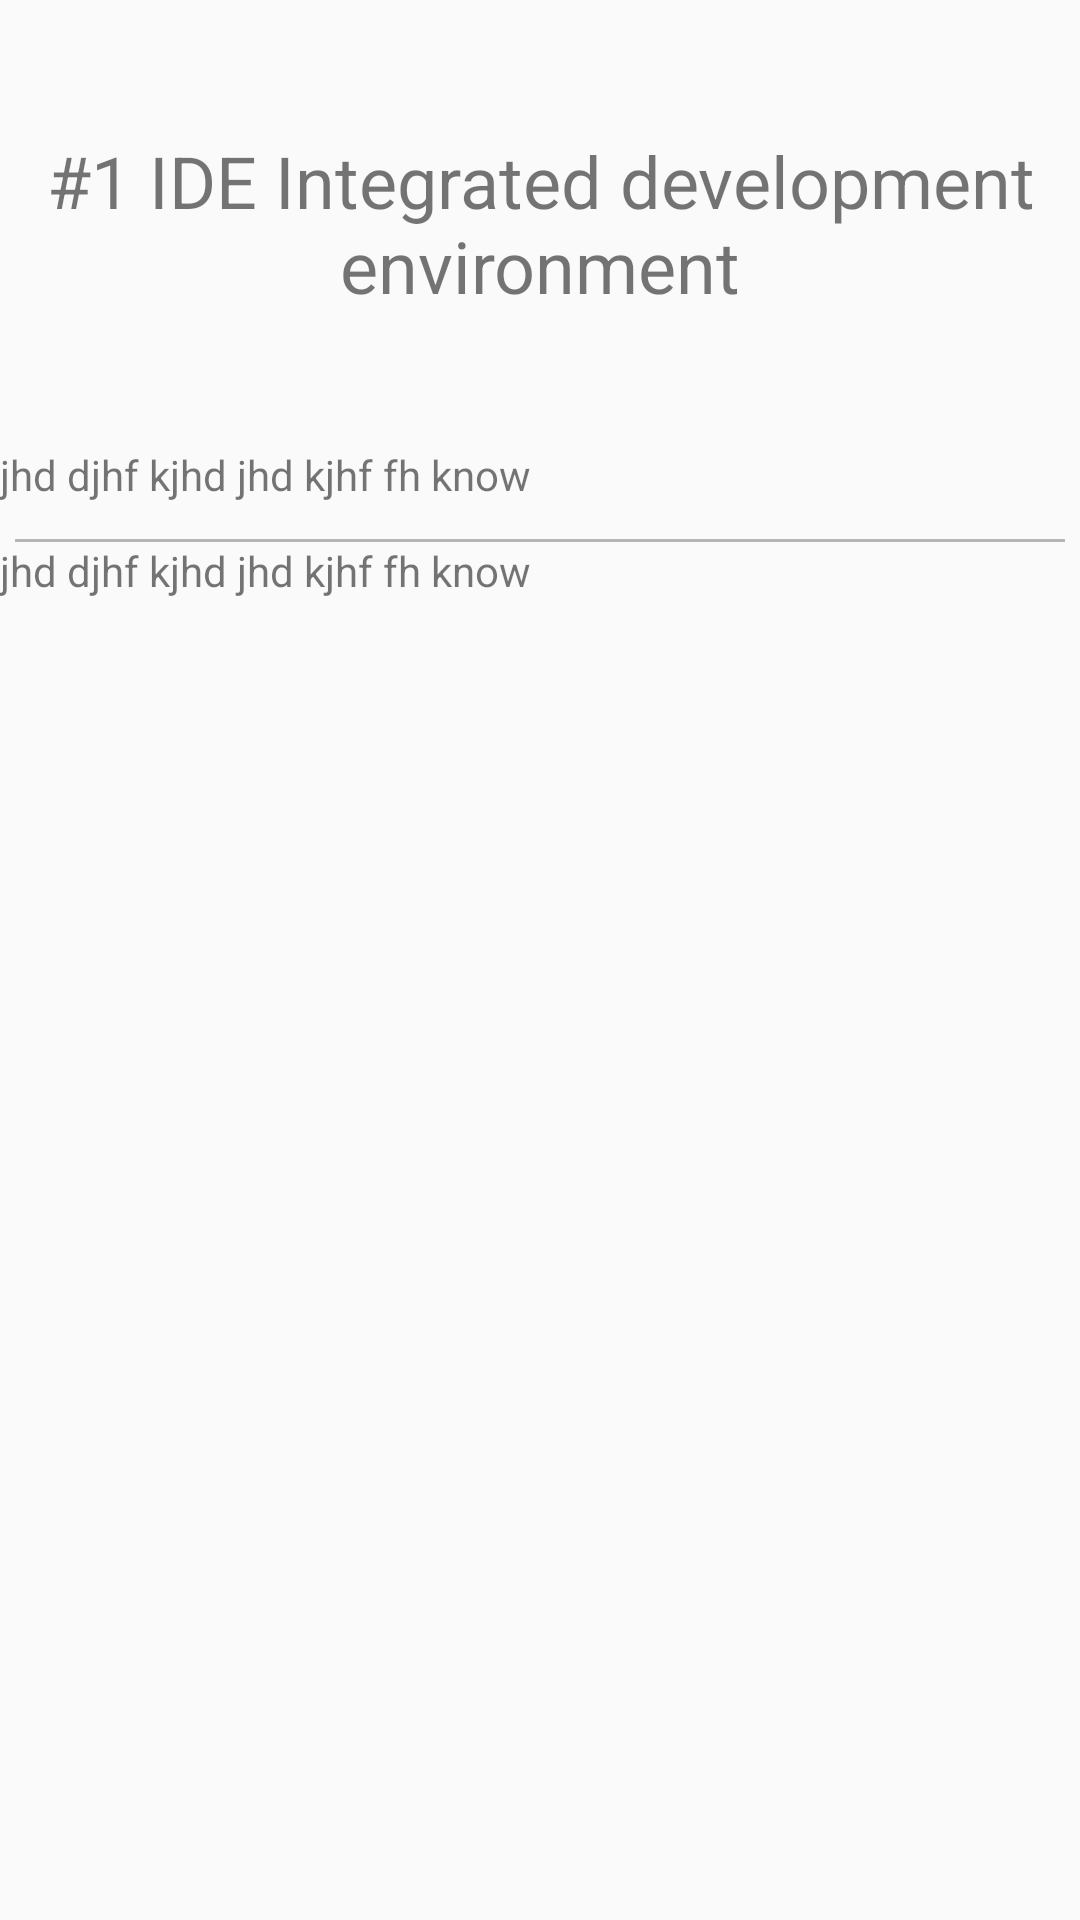

Layout XML and referenced resources for this Android screen:
<!-- AndroidManifest.xml: application theme AppTheme -->
<!-- res/layout/activity_firstthing.xml -->
<?xml version="1.0" encoding="utf-8"?>
<RelativeLayout
    xmlns:android="http://schemas.android.com/apk/res/android"
    android:layout_width="match_parent"
    android:layout_height="match_parent"   >

    <TextView
        android:id="@+id/title_thing"
        android:layout_width="wrap_content"
        android:layout_height="wrap_content"

        android:gravity="center"
        android:paddingBottom="44dp"
        android:paddingTop="44dp"
        android:text="@string/first_thing"
        android:textSize="24sp" />
    <ScrollView
        android:layout_width="wrap_content"
        android:layout_height="wrap_content"

        android:layout_below="@+id/title_thing"
        android:layout_above="@+id/liner_layout_five_button">

    <LinearLayout
        android:layout_width="match_parent"
        android:layout_height="wrap_content"
        android:layout_below="@+id/title_thing"
        android:orientation="vertical">

        <TextView
            android:layout_width="match_parent"
            android:layout_height="wrap_content"
            android:paddingBottom="12dp"
            android:text="jhd djhf kjhd jhd kjhf fh know" />

        <View style="@style/Divider" />

        <TextView
            android:layout_width="match_parent"
            android:layout_height="wrap_content"
            android:paddingBottom="12dp"
            android:text="jhd djhf kjhd jhd kjhf fh know" />
    </LinearLayout>
    </ScrollView>
    <LinearLayout
        android:id="@+id/liner_layout_five_button"
        android:layout_width="match_parent"
        android:layout_height="wrap_content"
        android:layout_alignParentBottom="true">

        <Button
            android:id="@+id/btn_first_thing"
            style="@style/ButtonThing"
            android:text="#1" />

        <Button
            android:id="@+id/btn_second_thing"
            style="@style/ButtonThing"
            android:text="#2" />

        <Button
            android:id="@+id/btn_three_thing"
            style="@style/ButtonThing"
            android:text="#3" />

        <Button
            android:id="@+id/btn_four_thing"
            style="@style/ButtonThing"
            android:text="#4" />

        <Button
            android:id="@+id/btn_five_thing"
            style="@style/ButtonThing"
            android:text="#5" />
    </LinearLayout>


</RelativeLayout>
<!-- resources referenced by this layout -->
<resources>
  <string name="first_thing">#1 IDE Integrated development environment</string>
  <style name="Divider">
          <item name="android:layout_width">match_parent</item>
          <item name="android:layout_height">1dp</item>
          <item name="android:background">@color/divider</item>
          <item name="android:layout_marginLeft">5dp</item>
          <item name="android:layout_marginRight">5dp</item>
      </style>
  <style name="AppTheme" parent="Theme.AppCompat.Light.NoActionBar">
          
          <item name="colorPrimary">@color/colorPrimary</item>
          <item name="colorPrimaryDark">@color/colorPrimaryDark</item>
          <item name="colorAccent">@color/colorAccent</item>
  
          <item name="icon">@color/icons</item>
          <item name="divider">@color/divider</item>
  
      </style>
  <color name="divider">#B6B6B6</color>
  <color name="colorPrimary">#9C27B0</color>
  <color name="colorPrimaryDark">#7B1FA2</color>
  <color name="colorAccent">#7C4DFF</color>
  <color name="icons">#FFFFFF</color>
</resources>
